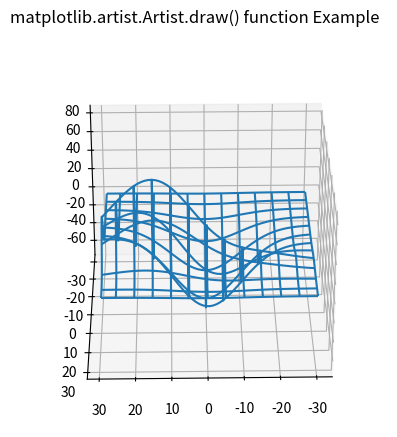

The matplotlib source for this figure:
# Implementation of matplotlib function
from matplotlib.artist import Artist
from mpl_toolkits.mplot3d import axes3d
import matplotlib.pyplot as plt

fig = plt.figure()
ax = fig.add_subplot(111, projection='3d')

X, Y, Z = axes3d.get_test_data(0.1)
ax.plot_wireframe(X, Y, Z, rstride=5,
                  cstride=5)

for angle in range(0, 90):
    ax.view_init(30, angle)
    fig.canvas.draw()
    renderer = fig.canvas.renderer
    Artist.draw(ax, renderer)
    plt.pause(.001)

    fig.suptitle('matplotlib.artist.Artist.draw() function Example')
ax.grid()

plt.show()
